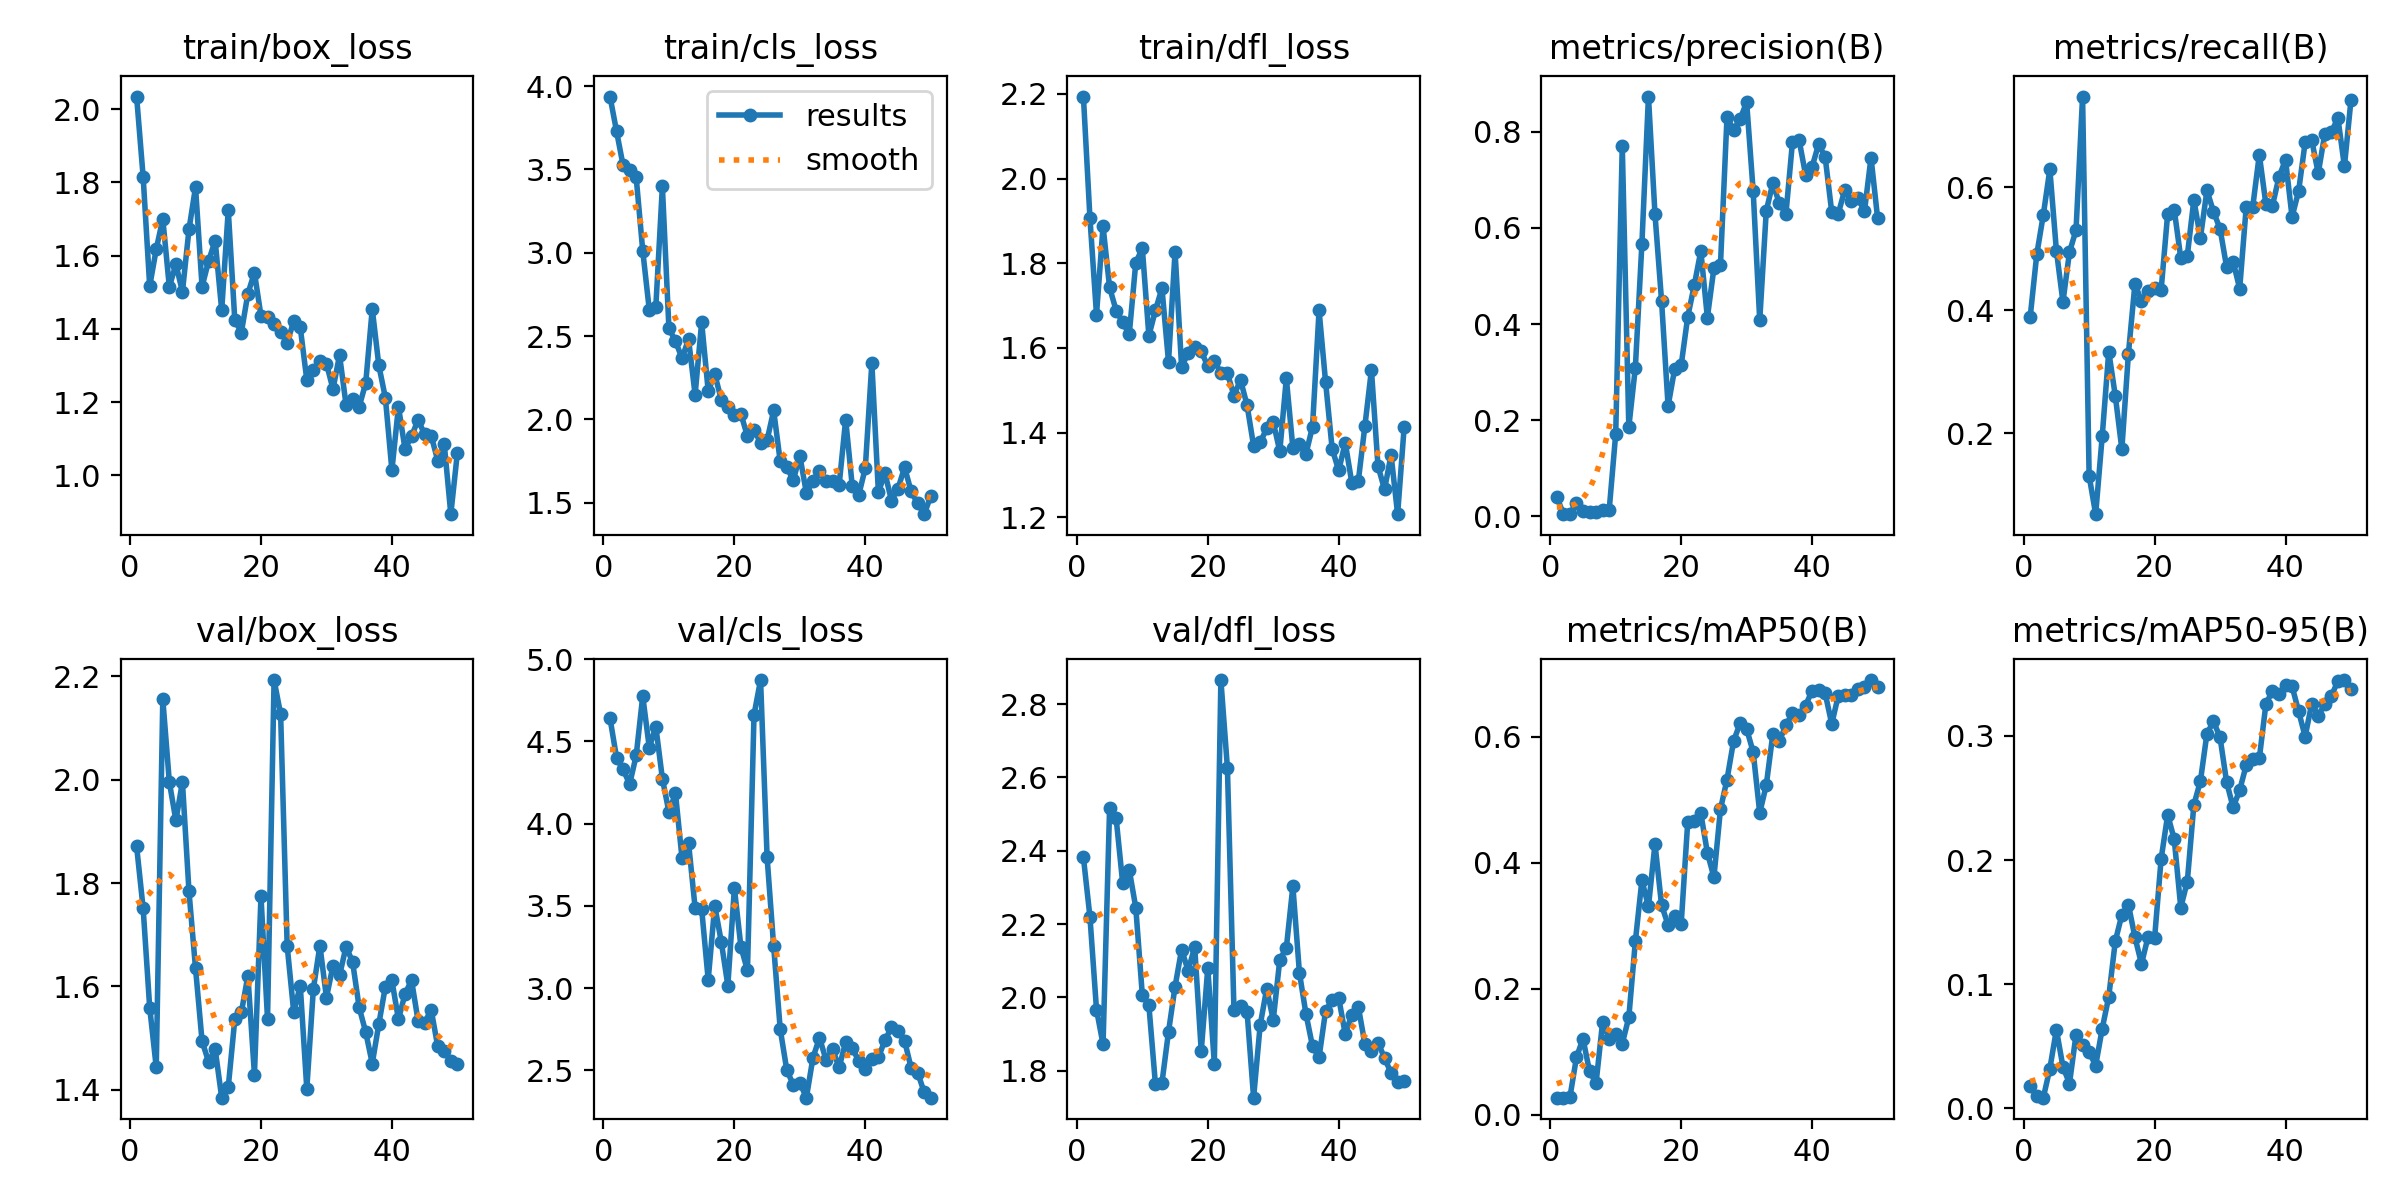

The table this chart was drawn from, first rows:
epoch, train/box_loss, train/cls_loss, train/dfl_loss, metrics/precision(B), metrics/recall(B), metrics/mAP50(B), metrics/mAP50-95(B), val/box_loss, val/cls_loss, val/dfl_loss, lr/pg0, lr/pg1, lr/pg2
1, 2.034, 3.938, 2.194, 0.04067, 0.3893, 0.02744, 0.01781, 1.871, 4.641, 2.382, 8.75e-05, 8.75e-05, 8.75e-05
2, 1.815, 3.729, 1.906, 0.00544, 0.4905, 0.02734, 0.00978, 1.751, 4.402, 2.219, 0.0001838, 0.0001838, 0.0001838
3, 1.517, 3.524, 1.679, 0.0046, 0.5548, 0.02783, 0.00869, 1.559, 4.33, 1.967, 0.0002761, 0.0002761, 0.0002761
4, 1.618, 3.499, 1.887, 0.02855, 0.6287, 0.09117, 0.032, 1.443, 4.24, 1.872, 0.0003645, 0.0003645, 0.0003645
5, 1.7, 3.452, 1.743, 0.01051, 0.4967, 0.1209, 0.06347, 2.156, 4.415, 2.516, 0.0004489, 0.0004489, 0.0004489
6, 1.515, 3.012, 1.688, 0.00957, 0.4134, 0.06885, 0.03356, 1.996, 4.776, 2.488, 0.0005293, 0.0005293, 0.0005293
7, 1.577, 2.658, 1.661, 0.00963, 0.4943, 0.0509, 0.0201, 1.921, 4.463, 2.312, 0.0006058, 0.0006058, 0.0006058
8, 1.501, 2.676, 1.632, 0.01358, 0.53, 0.1475, 0.05946, 1.996, 4.59, 2.348, 0.0006783, 0.0006783, 0.0006783
9, 1.671, 3.398, 1.801, 0.01299, 0.747, 0.1206, 0.05138, 1.784, 4.274, 2.245, 0.0007469, 0.0007469, 0.0007469
10, 1.787, 2.546, 1.836, 0.1719, 0.131, 0.1284, 0.04545, 1.635, 4.071, 2.006, 0.0008115, 0.0008115, 0.0008115
11, 1.515, 2.469, 1.629, 0.7712, 0.06865, 0.113, 0.03454, 1.494, 4.185, 1.979, 0.0008722, 0.0008722, 0.0008722
12, 1.586, 2.367, 1.688, 0.1857, 0.1952, 0.1547, 0.06429, 1.454, 3.79, 1.764, 0.0009289, 0.0009289, 0.0009289
13, 1.641, 2.481, 1.741, 0.3095, 0.3328, 0.2755, 0.09001, 1.478, 3.881, 1.767, 0.000953, 0.000953, 0.000953
14, 1.451, 2.148, 1.567, 0.5672, 0.2608, 0.3721, 0.1348, 1.385, 3.488, 1.906, 0.0009283, 0.0009283, 0.0009283
15, 1.725, 2.583, 1.827, 0.8731, 0.1743, 0.3305, 0.1558, 1.405, 3.482, 2.029, 0.0009035, 0.0009035, 0.0009035
16, 1.424, 2.171, 1.555, 0.6279, 0.329, 0.4298, 0.1642, 1.536, 3.05, 2.13, 0.0008787, 0.0008787, 0.0008787
17, 1.39, 2.272, 1.588, 0.4487, 0.4429, 0.3329, 0.1379, 1.549, 3.5, 2.073, 0.000854, 0.000854, 0.000854
18, 1.496, 2.119, 1.603, 0.2294, 0.4144, 0.3012, 0.1165, 1.62, 3.281, 2.138, 0.0008293, 0.0008293, 0.0008293
19, 1.554, 2.077, 1.591, 0.3063, 0.431, 0.3151, 0.1381, 1.429, 3.015, 1.854, 0.0008045, 0.0008045, 0.0008045
20, 1.436, 2.027, 1.557, 0.3145, 0.4364, 0.3028, 0.1372, 1.774, 3.607, 2.08, 0.0007797, 0.0007797, 0.0007797
21, 1.433, 2.032, 1.57, 0.4151, 0.4328, 0.4646, 0.2009, 1.537, 3.25, 1.819, 0.000755, 0.000755, 0.000755
22, 1.413, 1.898, 1.541, 0.4807, 0.5567, 0.4657, 0.2364, 2.193, 3.107, 2.866, 0.0007302, 0.0007302, 0.0007302
23, 1.392, 1.937, 1.54, 0.552, 0.5634, 0.4782, 0.217, 2.127, 4.662, 2.626, 0.0007055, 0.0007055, 0.0007055
24, 1.363, 1.86, 1.487, 0.4136, 0.4848, 0.4159, 0.1618, 1.678, 4.873, 1.965, 0.0006808, 0.0006808, 0.0006808
25, 1.421, 1.875, 1.524, 0.5163, 0.4885, 0.377, 0.1828, 1.55, 3.795, 1.976, 0.000656, 0.000656, 0.000656
26, 1.404, 2.053, 1.465, 0.5229, 0.5792, 0.4846, 0.2445, 1.601, 3.255, 1.961, 0.0006312, 0.0006312, 0.0006312
27, 1.261, 1.749, 1.368, 0.8309, 0.5176, 0.5319, 0.2636, 1.402, 2.751, 1.726, 0.0006065, 0.0006065, 0.0006065
28, 1.288, 1.713, 1.376, 0.8033, 0.5946, 0.5926, 0.3019, 1.595, 2.503, 1.924, 0.0005818, 0.0005818, 0.0005818
29, 1.313, 1.635, 1.41, 0.826, 0.5599, 0.6212, 0.3117, 1.679, 2.411, 2.024, 0.000557, 0.000557, 0.000557
30, 1.305, 1.78, 1.425, 0.8617, 0.5323, 0.612, 0.2989, 1.578, 2.424, 1.939, 0.0005322, 0.0005322, 0.0005322
31, 1.236, 1.558, 1.356, 0.676, 0.4705, 0.5755, 0.2629, 1.64, 2.333, 2.102, 0.0005075, 0.0005075, 0.0005075
32, 1.328, 1.629, 1.528, 0.4076, 0.479, 0.4789, 0.2424, 1.621, 2.575, 2.135, 0.0004827, 0.0004827, 0.0004827
33, 1.192, 1.692, 1.363, 0.6357, 0.435, 0.5231, 0.2564, 1.677, 2.698, 2.303, 0.000458, 0.000458, 0.000458
34, 1.207, 1.627, 1.373, 0.6929, 0.5677, 0.6039, 0.2765, 1.647, 2.563, 2.067, 0.0004332, 0.0004332, 0.0004332
35, 1.187, 1.633, 1.349, 0.6508, 0.5683, 0.5931, 0.2817, 1.559, 2.627, 1.955, 0.0004085, 0.0004085, 0.0004085
36, 1.252, 1.605, 1.414, 0.629, 0.6526, 0.6178, 0.2819, 1.511, 2.518, 1.866, 0.0003837, 0.0003837, 0.0003837
37, 1.455, 1.999, 1.688, 0.7781, 0.5726, 0.6371, 0.3254, 1.451, 2.671, 1.837, 0.000359, 0.000359, 0.000359
38, 1.3, 1.602, 1.518, 0.7836, 0.5697, 0.6341, 0.3365, 1.527, 2.632, 1.964, 0.0003343, 0.0003343, 0.0003343
39, 1.212, 1.546, 1.361, 0.7104, 0.616, 0.6491, 0.3338, 1.599, 2.558, 1.992, 0.0003095, 0.0003095, 0.0003095
40, 1.014, 1.708, 1.31, 0.7269, 0.6444, 0.6729, 0.3409, 1.611, 2.506, 1.999, 0.0002848, 0.0002848, 0.0002848
41, 1.188, 2.338, 1.376, 0.7745, 0.5515, 0.6737, 0.3401, 1.536, 2.569, 1.899, 0.00026, 0.00026, 0.00026
42, 1.073, 1.562, 1.282, 0.7467, 0.5932, 0.6683, 0.3199, 1.585, 2.578, 1.953, 0.0002352, 0.0002352, 0.0002352
43, 1.106, 1.678, 1.286, 0.6328, 0.6726, 0.62, 0.2995, 1.612, 2.683, 1.974, 0.0002105, 0.0002105, 0.0002105
44, 1.152, 1.512, 1.415, 0.6297, 0.6766, 0.6649, 0.3258, 1.533, 2.76, 1.873, 0.0001857, 0.0001857, 0.0001857
45, 1.112, 1.585, 1.548, 0.6795, 0.6223, 0.6665, 0.3162, 1.53, 2.736, 1.853, 0.000161, 0.000161, 0.000161
46, 1.109, 1.712, 1.321, 0.6561, 0.6863, 0.6658, 0.3257, 1.555, 2.68, 1.877, 0.0001363, 0.0001363, 0.0001363
47, 1.04, 1.567, 1.266, 0.6616, 0.6886, 0.6756, 0.3318, 1.484, 2.514, 1.835, 0.0001115, 0.0001115, 0.0001115
48, 1.085, 1.496, 1.347, 0.6346, 0.7125, 0.6782, 0.3444, 1.476, 2.485, 1.794, 8.675e-05, 8.675e-05, 8.675e-05
49, 0.8941, 1.431, 1.207, 0.7463, 0.6338, 0.6896, 0.345, 1.456, 2.365, 1.77, 6.2e-05, 6.2e-05, 6.2e-05
50, 1.061, 1.54, 1.413, 0.621, 0.7411, 0.679, 0.3378, 1.449, 2.334, 1.772, 3.725e-05, 3.725e-05, 3.725e-05
